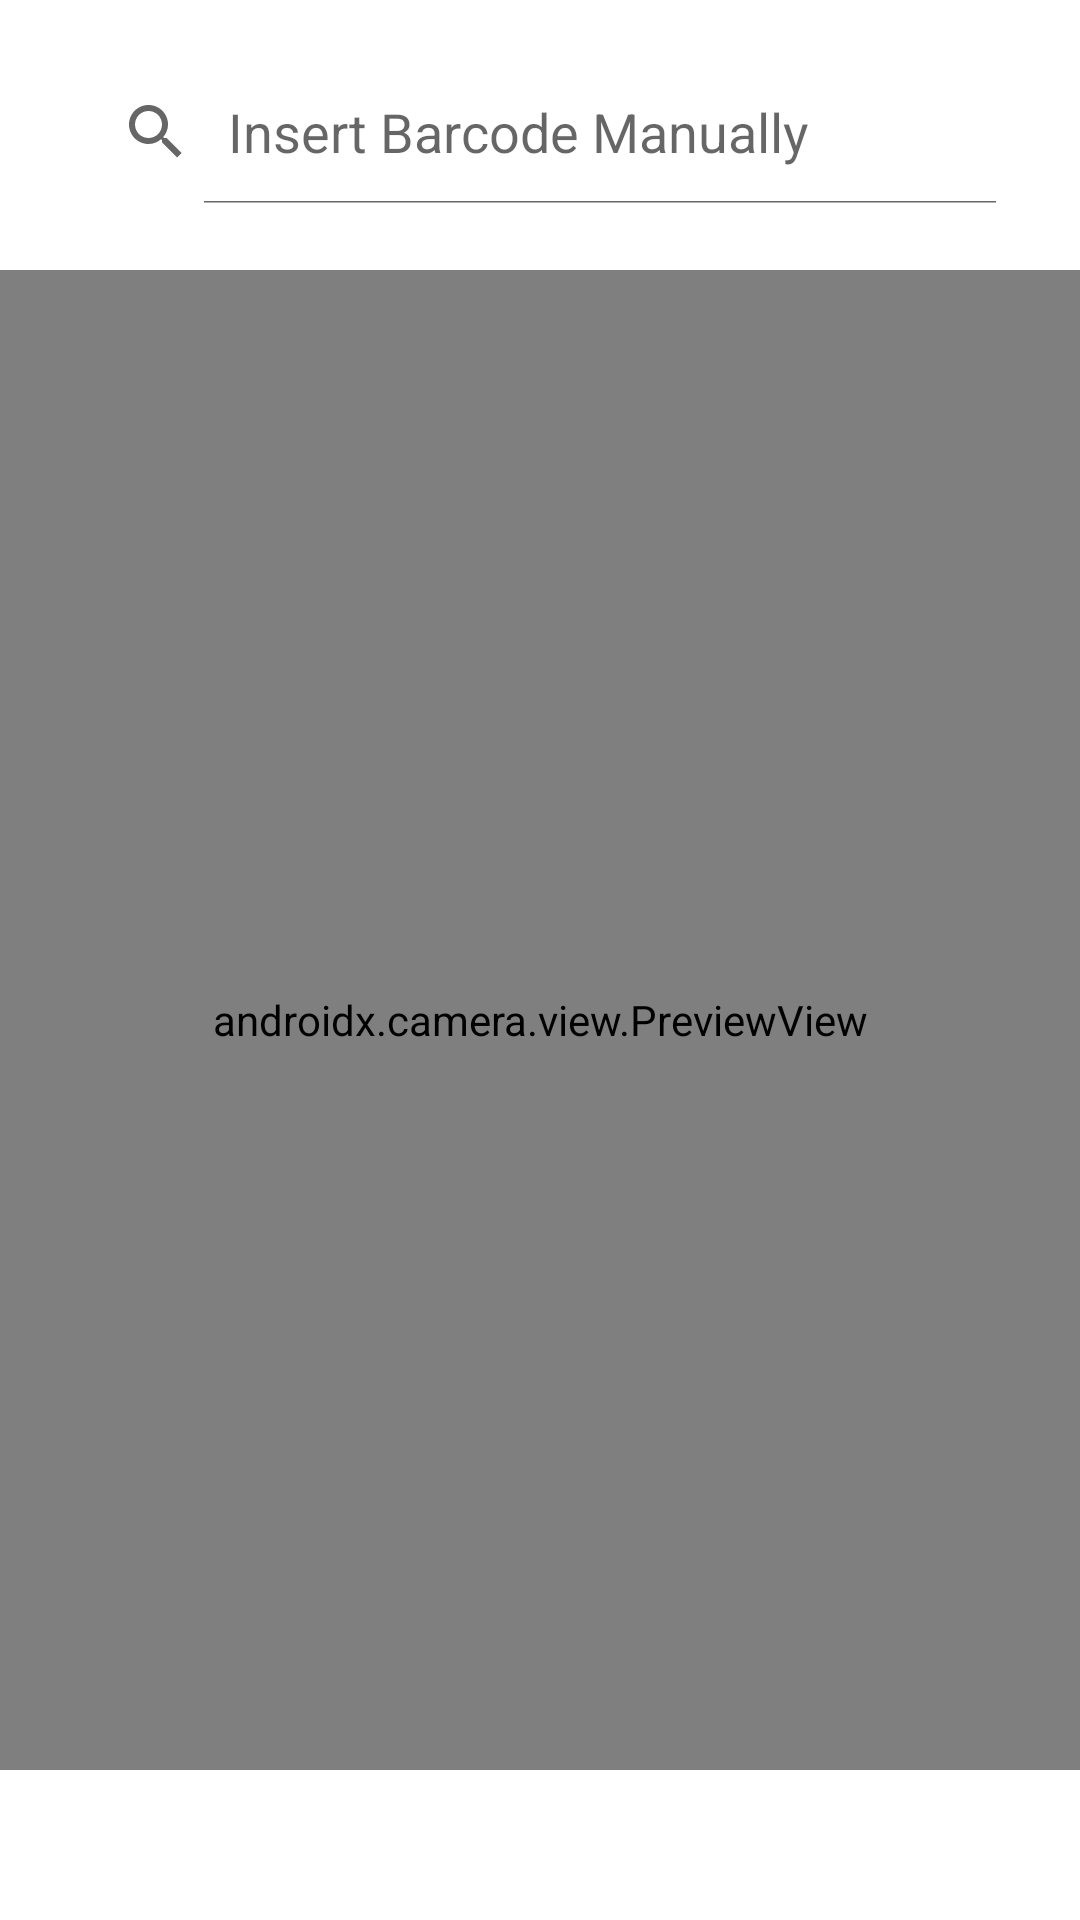

Produce the Android XML layout that renders to this screen, including the resource entries it uses.
<!-- AndroidManifest.xml: application theme Theme.AllerScan -->
<!-- res/layout/activity_qr_scan.xml -->
<androidx.constraintlayout.widget.ConstraintLayout xmlns:android="http://schemas.android.com/apk/res/android"
    xmlns:app="http://schemas.android.com/apk/res-auto"
    xmlns:tools="http://schemas.android.com/tools"
    android:layout_width="match_parent"
    android:layout_height="match_parent">
    <FrameLayout
        android:layout_width="match_parent"
        android:layout_height="match_parent">

        <androidx.camera.view.PreviewView
            android:id="@+id/previewView"
            android:layout_width="match_parent"
            android:layout_height="500dp"
            android:layout_marginTop="90dp"
            android:layout_marginBottom="16dp"
            app:implementationMode="compatible"
            app:layout_constraintBottom_toTopOf="@+id/scanResult"
            app:layout_constraintLeft_toLeftOf="parent"
            app:layout_constraintRight_toRightOf="parent"
            app:layout_constraintTop_toTopOf="parent" />

        <TextView
            android:id="@+id/scanResult"
            android:layout_width="0dp"
            android:layout_height="wrap_content"
            android:text="Scan result will appear here"
            android:textSize="16sp"
            app:layout_constraintTop_toBottomOf="@id/previewView"
            app:layout_constraintLeft_toLeftOf="parent"
            app:layout_constraintRight_toRightOf="parent"
            app:layout_constraintBottom_toBottomOf="parent"
            android:gravity="center"
            android:layout_margin="16dp" />

        <SearchView
            android:id="@+id/barcodeSearch"
            android:layout_width="match_parent"
            android:layout_height="wrap_content"
            android:layout_margin="20dp"
            android:queryHint="Insert Barcode Manually"
            android:textSize="30sp"
            android:iconifiedByDefault="false"
            app:layout_constraintEnd_toEndOf="parent"
            app:layout_constraintStart_toStartOf="parent"
            app:layout_constraintTop_toTopOf="parent"/>
    </FrameLayout>
</androidx.constraintlayout.widget.ConstraintLayout>
<!-- resources referenced by this layout -->
<resources>
  <style name="Theme.AllerScan" parent="Theme.MaterialComponents.DayNight.DarkActionBar">
          
          <item name="colorPrimary">@color/purple_500</item>
          <item name="colorPrimaryVariant">@color/purple_700</item>
          <item name="colorOnPrimary">@color/white</item>
          
          <item name="colorSecondary">@color/teal_200</item>
          <item name="colorSecondaryVariant">@color/teal_700</item>
          <item name="colorOnSecondary">@color/black</item>
          
          <item name="android:statusBarColor">?attr/colorPrimaryVariant</item>
          <item name="android:windowLightStatusBar">true</item>
          
      </style>
  <color name="purple_500">#FF6200EE</color>
  <color name="purple_700">#FF3700B3</color>
  <color name="white">#FFFFFFFF</color>
  <color name="teal_200">#FF03DAC5</color>
  <color name="teal_700">#FF018786</color>
  <color name="black">#FF000000</color>
</resources>
